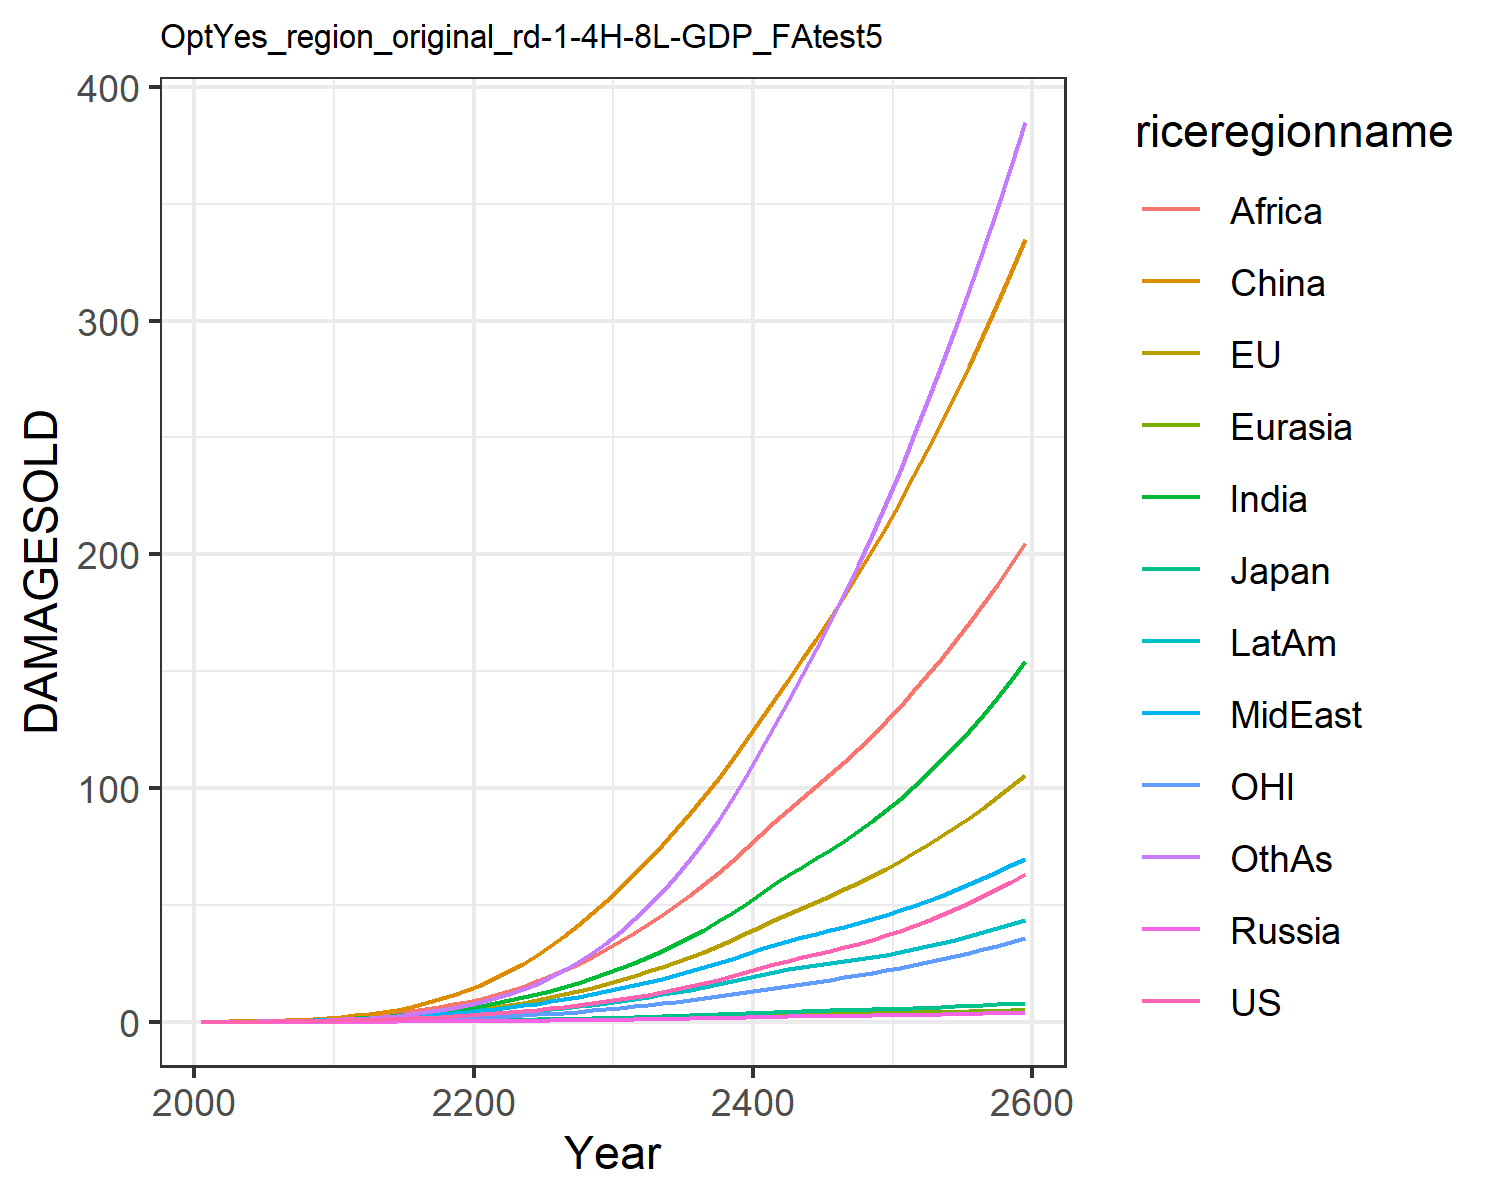

Source data for this figure (header and first rows):
0.012066173923017946, 0.01426768058107755, 0.004307133962781537, 0.001344798405836423, 0.0007250009837806598, 0.00808613291911423, 0.011667501428473642, 0.011791899436235133, 0.005434623520687957, 0.0065198882695046475, 0.004134896752636349, 0.006926659046672796
0.02179, 0.04299, 0.007441, 0.002483, 0.001398, 0.05753, 0.02711, 0.02633, 0.01492, 0.01343, 0.01527, 0.01426
0.03745, 0.07091, 0.01159, 0.004048, 0.002606, 0.1115, 0.05232, 0.04895, 0.03282, 0.02488, 0.02562, 0.02932
0.06017, 0.1129, 0.01692, 0.006194, 0.004508, 0.1937, 0.09291, 0.08462, 0.06732, 0.04275, 0.04133, 0.05584
0.09136, 0.1692, 0.02284, 0.009031, 0.007282, 0.3086, 0.1527, 0.1364, 0.1266, 0.06815, 0.06189, 0.09822
0.1321, 0.2404, 0.03077, 0.01269, 0.01111, 0.4601, 0.2331, 0.2048, 0.2155, 0.1018, 0.08717, 0.1595
0.1835, 0.3275, 0.04102, 0.01725, 0.01621, 0.6578, 0.3378, 0.2935, 0.34, 0.1457, 0.1173, 0.2448
0.2485, 0.4333, 0.05319, 0.02273, 0.02281, 0.9082, 0.4742, 0.4096, 0.517, 0.2021, 0.1533, 0.3629
0.329, 0.5595, 0.06735, 0.02919, 0.03111, 1.217, 0.6475, 0.5589, 0.7625, 0.2731, 0.1958, 0.5223
0.4275, 0.7074, 0.08359, 0.03664, 0.0413, 1.587, 0.8632, 0.748, 1.095, 0.3605, 0.245, 0.7326
0.5427, 0.8888, 0.1039, 0.04625, 0.05425, 2.057, 1.123, 0.9597, 1.49, 0.4654, 0.3053, 0.9929
0.6708, 1.11, 0.1289, 0.05858, 0.07044, 2.669, 1.426, 1.176, 1.921, 0.5862, 0.3795, 1.303
0.8312, 1.382, 0.1603, 0.07396, 0.09057, 3.39, 1.787, 1.438, 2.424, 0.7344, 0.4703, 1.672
1.017, 1.696, 0.1963, 0.09209, 0.1147, 4.238, 2.209, 1.733, 3.011, 0.907, 0.5744, 2.122
1.229, 2.052, 0.2374, 0.1131, 0.1431, 5.227, 2.694, 2.062, 3.685, 1.105, 0.692, 2.656
1.469, 2.477, 0.2842, 0.1373, 0.176, 6.469, 3.245, 2.434, 4.479, 1.329, 0.8338, 3.304
1.739, 2.959, 0.3365, 0.1647, 0.2135, 7.914, 3.862, 2.842, 5.372, 1.578, 0.9948, 4.063
2.041, 3.502, 0.3946, 0.1954, 0.2556, 9.572, 4.543, 3.288, 6.363, 1.854, 1.176, 4.943
2.362, 4.096, 0.4564, 0.2284, 0.301, 11.44, 5.268, 3.755, 7.428, 2.145, 1.375, 5.933
2.709, 4.747, 0.5225, 0.264, 0.3499, 13.53, 6.036, 4.248, 8.563, 2.454, 1.593, 7.045
3.097, 5.476, 0.5963, 0.3036, 0.4053, 15.89, 6.927, 4.81, 9.862, 2.807, 1.838, 8.367
3.524, 6.29, 0.6782, 0.347, 0.4676, 18.57, 7.958, 5.455, 11.36, 3.212, 2.11, 9.946
3.994, 7.19, 0.7679, 0.3946, 0.5365, 21.55, 9.107, 6.168, 13.1, 3.662, 2.411, 11.78
4.511, 8.18, 0.8659, 0.4466, 0.612, 24.85, 10.37, 6.948, 15.06, 4.157, 2.74, 13.89
5.076, 9.263, 0.9723, 0.503, 0.6943, 28.47, 11.77, 7.795, 17.22, 4.698, 3.101, 16.31
5.693, 10.44, 1.088, 0.5641, 0.7836, 32.43, 13.29, 8.712, 19.6, 5.286, 3.494, 19.05
6.347, 11.71, 1.209, 0.628, 0.8771, 36.71, 14.91, 9.679, 22.15, 5.906, 3.916, 22.11
7.047, 13.07, 1.337, 0.6956, 0.976, 41.32, 16.65, 10.7, 24.89, 6.563, 4.369, 25.54
7.821, 14.55, 1.477, 0.7697, 1.084, 46.32, 18.56, 11.82, 27.88, 7.286, 4.862, 29.41
8.672, 16.16, 1.63, 0.8502, 1.201, 51.7, 20.66, 13.02, 31.12, 8.074, 5.398, 33.76
9.584, 17.87, 1.79, 0.9354, 1.325, 57.34, 22.89, 14.29, 34.54, 8.908, 5.963, 38.55
10.55, 19.64, 1.957, 1.024, 1.454, 63.16, 25.25, 15.61, 38.12, 9.778, 6.552, 43.76
11.59, 21.51, 2.134, 1.118, 1.59, 69.23, 27.76, 17, 41.89, 10.7, 7.172, 49.46
12.7, 23.49, 2.319, 1.217, 1.732, 75.6, 30.45, 18.47, 45.86, 11.67, 7.828, 55.68
13.86, 25.55, 2.51, 1.319, 1.877, 82.24, 33.27, 19.98, 50, 12.68, 8.513, 62.4
15.08, 27.71, 2.706, 1.423, 2.026, 89.17, 36.23, 21.54, 54.31, 13.71, 9.231, 69.64
16.42, 30.01, 2.918, 1.536, 2.185, 96.44, 39.44, 23.22, 58.9, 14.84, 9.996, 77.52
17.86, 32.46, 3.144, 1.656, 2.355, 104.1, 42.9, 24.99, 63.74, 16.04, 10.81, 86.05
19.41, 35.05, 3.383, 1.784, 2.533, 112, 46.6, 26.86, 68.84, 17.31, 11.66, 95.23
21.08, 37.79, 3.637, 1.919, 2.721, 120.3, 50.55, 28.84, 74.2, 18.67, 12.57, 105.1
22.86, 40.68, 3.904, 2.062, 2.918, 129, 54.78, 30.91, 79.82, 20.1, 13.52, 115.6
24.58, 43.52, 4.148, 2.19, 3.093, 137.7, 58.9, 32.88, 85.35, 21.42, 14.47, 126.5
26.1, 46.16, 4.343, 2.287, 3.22, 146.4, 62.67, 34.59, 90.55, 22.48, 15.37, 137.3
27.52, 48.72, 4.509, 2.366, 3.319, 155.1, 66.28, 36.15, 95.6, 23.4, 16.25, 148.2
28.92, 51.28, 4.66, 2.435, 3.401, 163.9, 69.88, 37.66, 100.7, 24.24, 17.14, 159.4
30.35, 53.89, 4.808, 2.5, 3.476, 172.9, 73.59, 39.17, 105.8, 25.07, 18.05, 171
31.85, 56.59, 4.958, 2.566, 3.549, 182.2, 77.45, 40.71, 111.2, 25.91, 18.99, 183
33.44, 59.4, 5.115, 2.635, 3.623, 191.8, 81.53, 42.32, 116.7, 26.8, 19.97, 195.4
35.13, 62.34, 5.282, 2.708, 3.702, 201.6, 85.86, 44.01, 122.4, 27.74, 20.99, 208.4
36.95, 65.43, 5.461, 2.787, 3.787, 211.8, 90.45, 45.8, 128.4, 28.76, 22.05, 221.8
38.9, 68.66, 5.653, 2.873, 3.879, 222.4, 95.33, 47.68, 134.7, 29.85, 23.17, 235.7
40.98, 72.06, 5.858, 2.966, 3.978, 233.3, 100.5, 49.67, 141.3, 31.03, 24.34, 250.1
43.2, 75.62, 6.078, 3.067, 4.085, 244.5, 106, 51.77, 148.1, 32.29, 25.56, 265
45.57, 79.36, 6.313, 3.175, 4.2, 256.2, 111.8, 53.98, 155.3, 33.64, 26.84, 280.5
48.09, 83.27, 6.563, 3.291, 4.322, 268.3, 118, 56.31, 162.7, 35.08, 28.18, 296.5
50.76, 87.36, 6.828, 3.414, 4.452, 280.7, 124.5, 58.76, 170.5, 36.61, 29.57, 313
53.6, 91.64, 7.108, 3.545, 4.589, 293.6, 131.3, 61.33, 178.6, 38.24, 31.02, 330.1
56.61, 96.11, 7.404, 3.685, 4.734, 306.9, 138.6, 64.02, 187, 39.96, 32.54, 347.8
59.79, 100.8, 7.717, 3.832, 4.887, 320.7, 146.2, 66.85, 195.8, 41.79, 34.13, 366
63.15, 105.7, 8.045, 3.988, 5.047, 335, 154.2, 69.8, 204.9, 43.72, 35.78, 384.9
